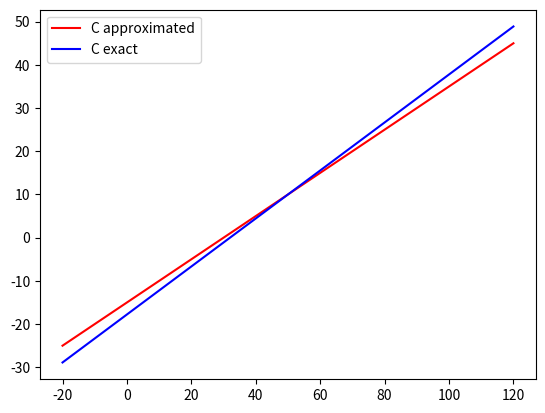

This chart was generated by the following Python code:
import matplotlib.pyplot as plt
import numpy as np

F_list = np.linspace(-20, 120, 101) # jevnt fordelte F-verdier mellom -20 og 120

C_list_approx = (F_list-30)/2 # formel for approksimering av C
C_list_exact = (F_list-32)*5/9 # formel for nøyaktig C

plt.plot(F_list, C_list_approx, "r", label="C approximated") # plotter de to grafene
plt.plot(F_list, C_list_exact, "b", label="C exact")
plt.legend()
plt.show()

"""
Terminal > run f2c_shortcut_plot.py
* Får ut fin graf her *

"""
